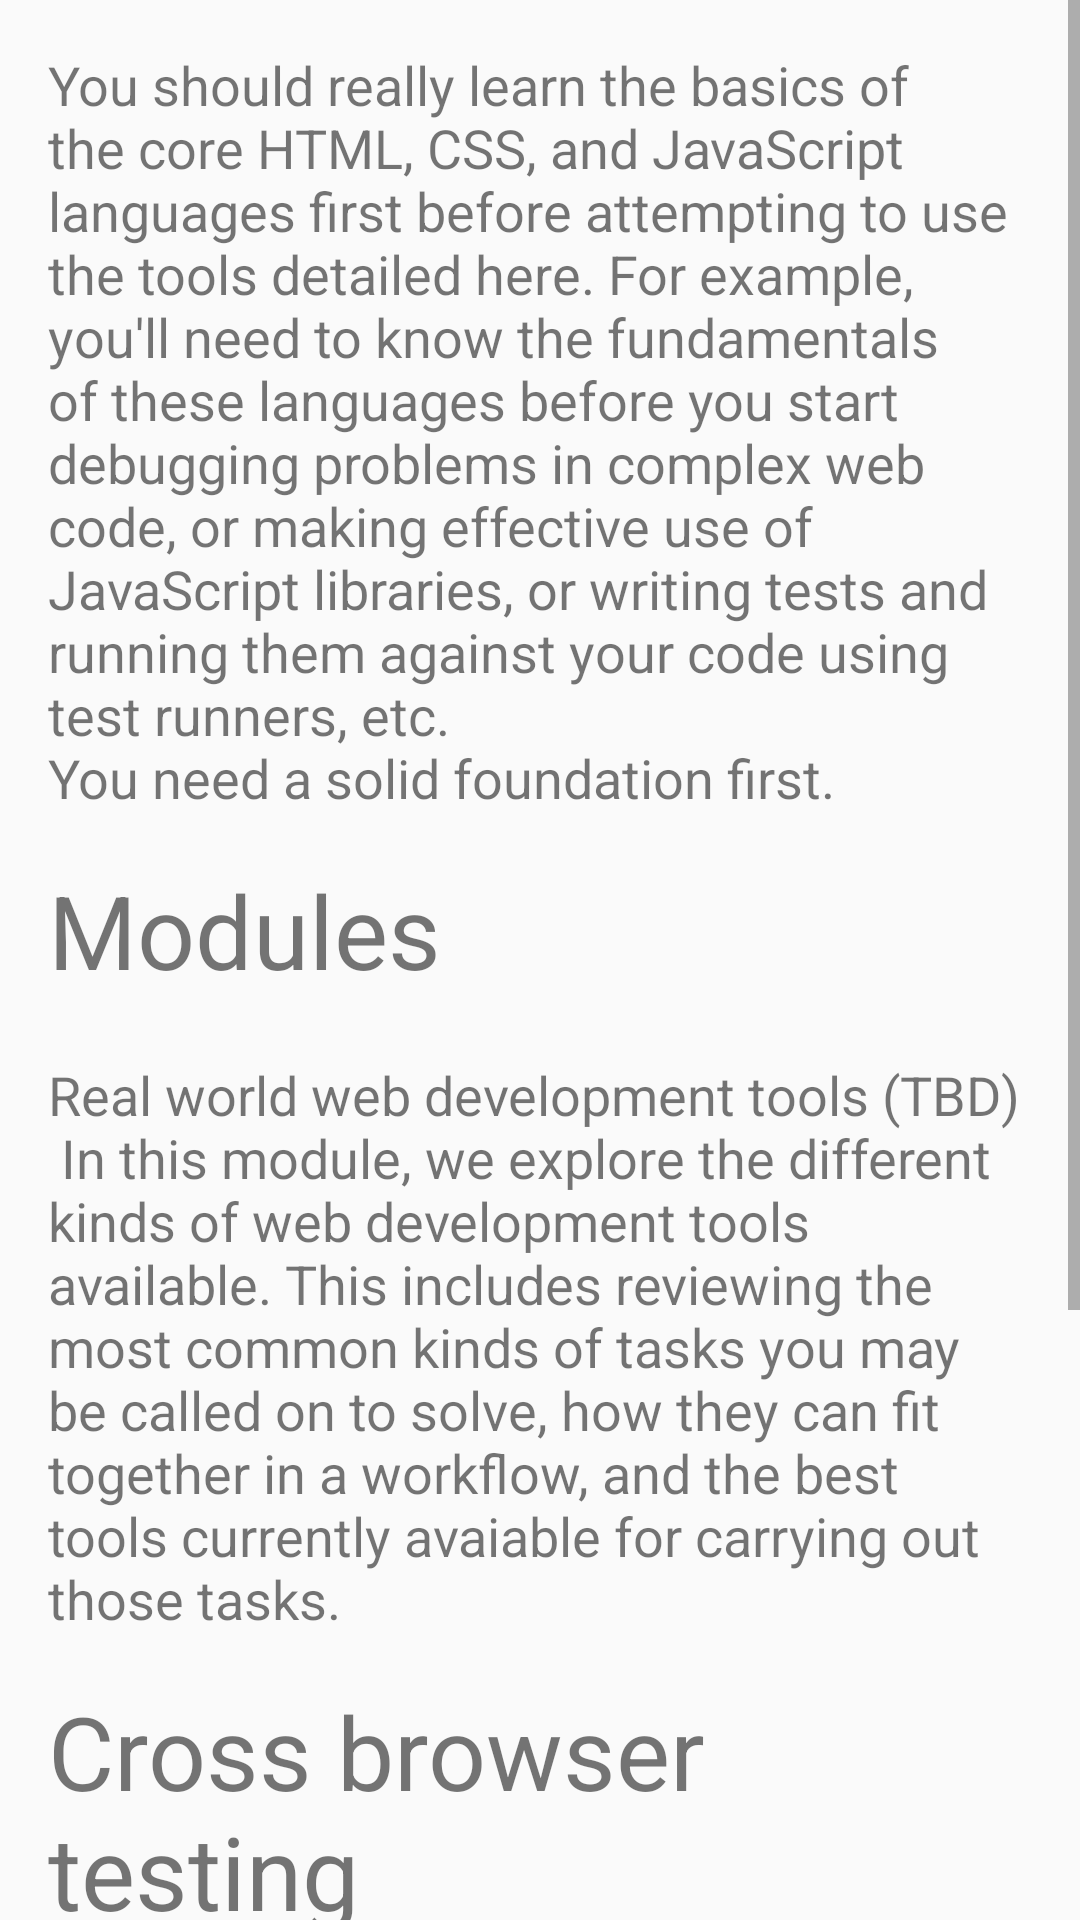

Here is an Android app screen rendered from its layout file. Give the layout XML and the strings, colors and styles it references.
<!-- AndroidManifest.xml: application theme ChapterTheme -->
<!-- res/layout/activity_l7_c5.xml -->
<?xml version="1.0" encoding="utf-8"?>
<ScrollView android:layout_height="wrap_content"
    android:layout_width="match_parent"
    xmlns:android="http://schemas.android.com/apk/res/android">
    <LinearLayout
        android:layout_height="wrap_content"
        android:orientation="vertical"
        android:layout_width="wrap_content"
        android:paddingTop="16dp"
        android:paddingRight="16dp"
        android:paddingLeft="16dp"
        >
        <TextView
            android:layout_width="wrap_content"
            android:layout_height="wrap_content"
            android:textSize="18sp"
            android:paddingBottom="16dp"
            android:text="You should really learn the basics of the core HTML, CSS, and JavaScript languages first before attempting to use the tools detailed here. For example, you'll need to know the fundamentals of these languages before you start debugging problems in complex web code, or making effective use of JavaScript libraries, or writing tests and running them against your code using test runners, etc.
&#10;You need a solid foundation first.
"/>
        <TextView
            android:layout_width="wrap_content"
            android:layout_height="wrap_content"
            android:textSize="34sp"
            android:paddingBottom="20dp"
            android:text="Modules"/>

        <TextView
            android:layout_width="wrap_content"
            android:layout_height="wrap_content"
            android:textSize="18sp"
            android:paddingBottom="16dp"
            android:text="Real world web development tools (TBD)&#10;
In this module, we explore the different kinds of web development tools available. This includes reviewing the most common kinds of tasks you may be called on to solve, how they can fit together in a workflow, and the best tools currently avaiable for carrying out those tasks.
"/>
        <TextView
            android:layout_width="wrap_content"
            android:layout_height="wrap_content"
            android:textSize="34sp"
            android:paddingBottom="20dp"
            android:text="Cross browser testing"/>

        <TextView
            android:layout_width="wrap_content"
            android:layout_height="wrap_content"
            android:textSize="18sp"
            android:paddingBottom="16dp"
            android:text="This module looks specifically at the area of testing web projects across different browsers. Here we look identifying your target audience (e.g. what users, browsers and devices do you most need to worry about?), how to go about doing testing, the main issues that you'll face with different types of code and how to fix/mitigate those, what tools are most useful in helping you test and fix problems, and how to use automation to speed up testing."/>
    </LinearLayout>
</ScrollView>
<!-- resources referenced by this layout -->
<resources>
  <style name="ChapterTheme" parent="Theme.AppCompat.Light.DarkActionBar">
          
          <item name="colorPrimary">#009688</item>
          <item name="colorPrimaryDark">#00796B</item>
          <item name="colorAccent">#FF5252</item>
      </style>
</resources>
